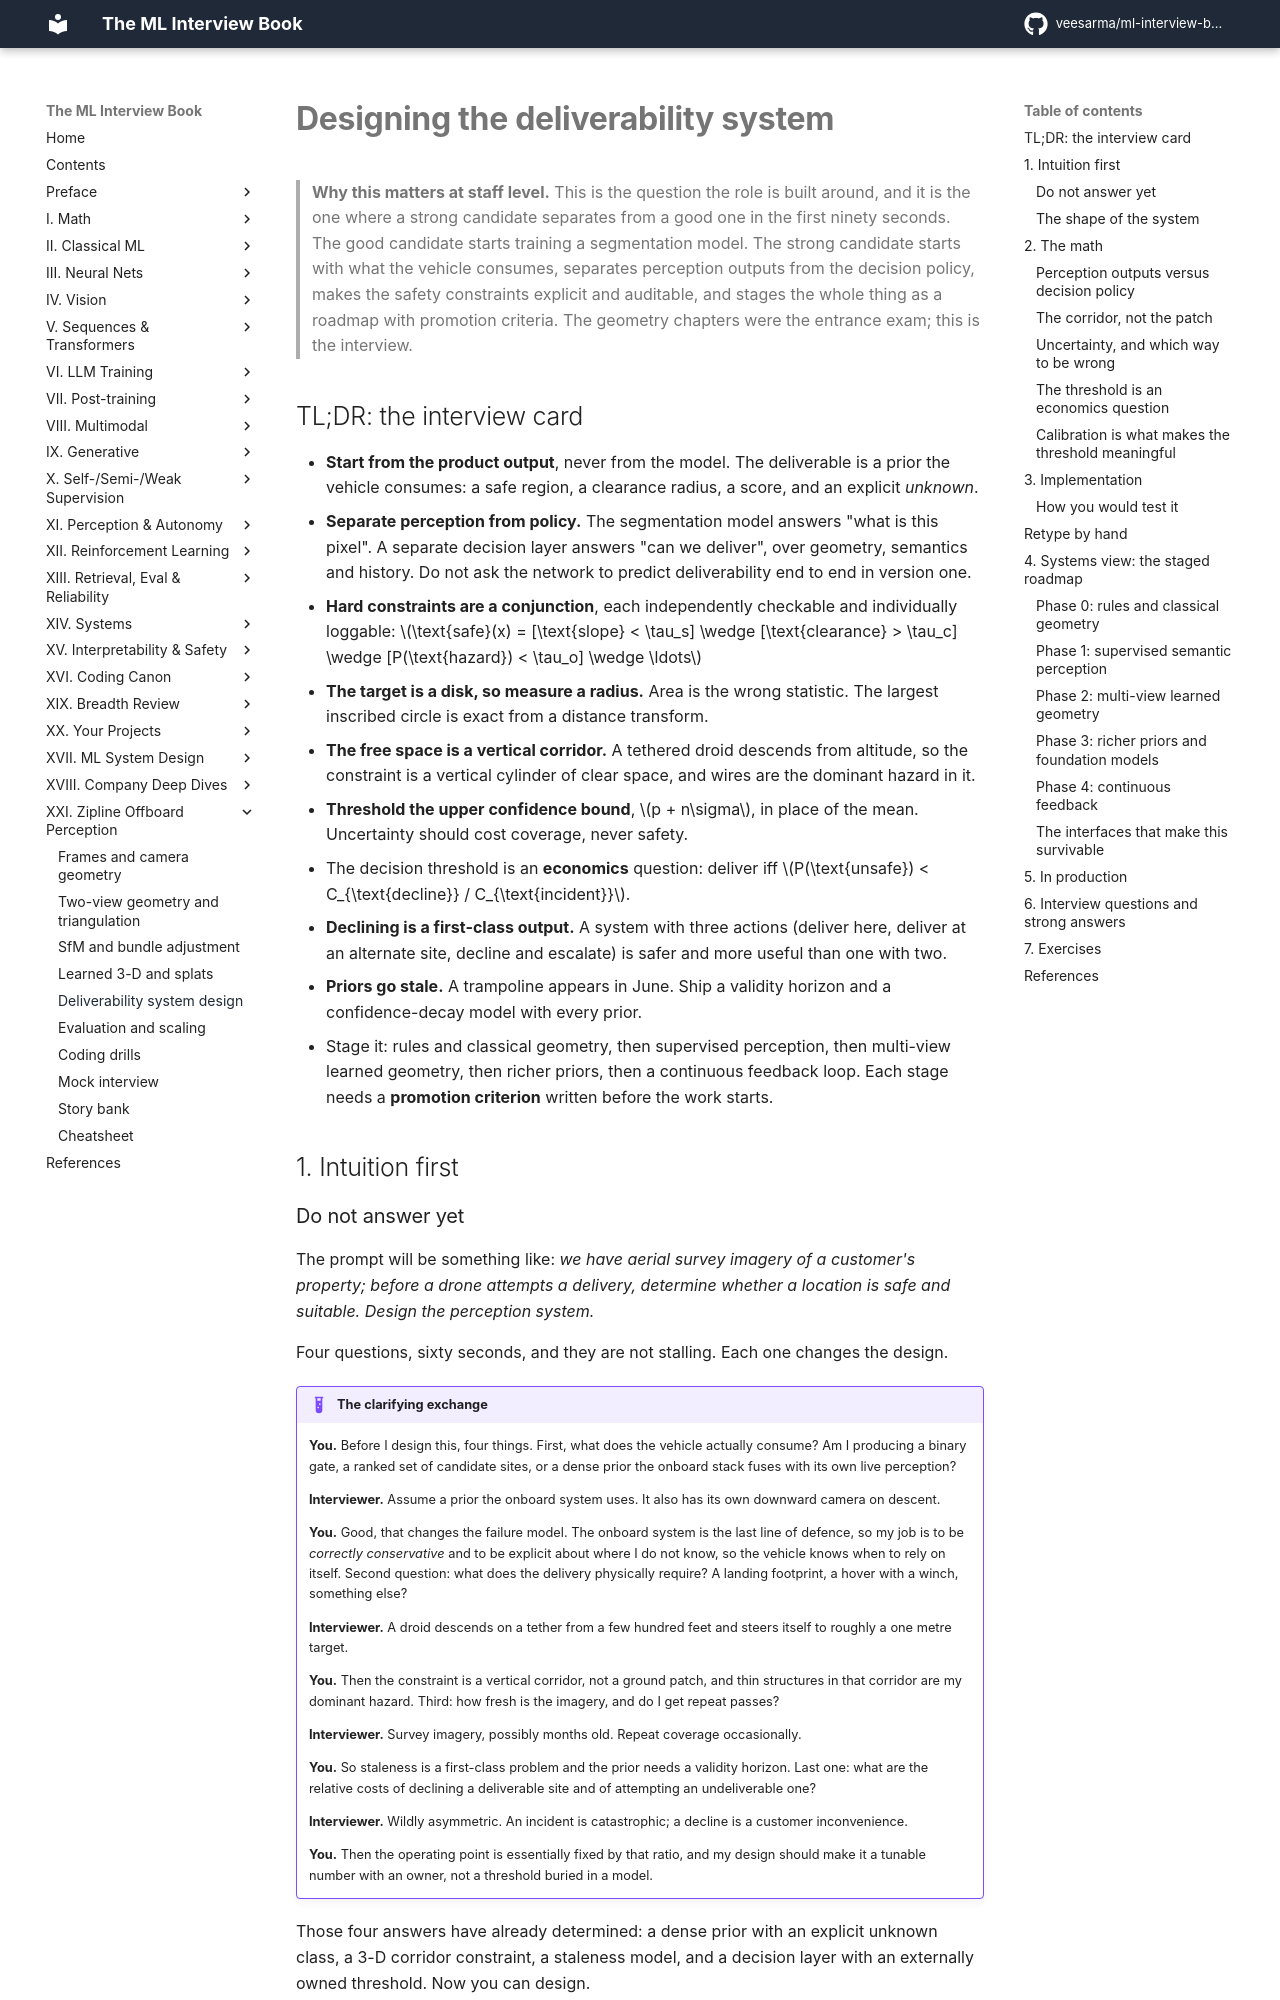

repository: veesarma/ml-interview-book · page: part21-zipline-offboard/05-deliverability-system-design/index.html · generator: mkdocs

# Designing the deliverability system

> **Why this matters at staff level.** This is the question the role is built around, and it
> is the one where a strong candidate separates from a good one in the first ninety seconds.
> The good candidate starts training a segmentation model. The strong candidate starts with
> what the vehicle consumes, separates perception outputs from the decision policy, makes the
> safety constraints explicit and auditable, and stages the whole thing as a roadmap with
> promotion criteria. The geometry chapters were the entrance exam; this is the interview.

## TL;DR: the interview card

- **Start from the product output**, never from the model. The deliverable is a prior the
  vehicle consumes: a safe region, a clearance radius, a score, and an explicit *unknown*.
- **Separate perception from policy.** The segmentation model answers "what is this pixel".
  A separate decision layer answers "can we deliver", over geometry, semantics and history.
  Do not ask the network to predict deliverability end to end in version one.
- **Hard constraints are a conjunction**, each independently checkable and individually
  loggable: $\text{safe}(x) = [\text{slope} < \tau_s] \wedge [\text{clearance} > \tau_c] \wedge [P(\text{hazard}) < \tau_o] \wedge \ldots$
- **The target is a disk, so measure a radius.** Area is the wrong statistic. The largest
  inscribed circle is exact from a distance transform.
- **The free space is a vertical corridor.** A tethered droid descends from altitude, so
  the constraint is a vertical cylinder of clear space, and wires are the dominant hazard in
  it.
- **Threshold the upper confidence bound**, $p + n\sigma$, in place of the mean. Uncertainty should
  cost coverage, never safety.
- The decision threshold is an **economics** question:
  deliver iff $P(\text{unsafe}) < C_{\text{decline}} / C_{\text{incident}}$.
- **Declining is a first-class output.** A system with three actions (deliver here, deliver
  at an alternate site, decline and escalate) is safer and more useful than one with two.
- **Priors go stale.** A trampoline appears in June. Ship a validity horizon and a
  confidence-decay model with every prior.
- Stage it: rules and classical geometry, then supervised perception, then multi-view learned
  geometry, then richer priors, then a continuous feedback loop. Each stage needs a
  **promotion criterion** written before the work starts.

## 1. Intuition first

### Do not answer yet

The prompt will be something like: *we have aerial survey imagery of a customer's property;
before a drone attempts a delivery, determine whether a location is safe and suitable. Design
the perception system.*

Four questions, sixty seconds, and they are not stalling. Each one changes the design.

!!! example "The clarifying exchange"
    **You.** Before I design this, four things. First, what does the vehicle actually consume?
    Am I producing a binary gate, a ranked set of candidate sites, or a dense prior the
    onboard stack fuses with its own live perception?

    **Interviewer.** Assume a prior the onboard system uses. It also has its own downward
    camera on descent.

    **You.** Good, that changes the failure model. The onboard system is the last line of
    defence, so my job is to be *correctly conservative* and to be explicit about where I do
    not know, so the vehicle knows when to rely on itself. Second question: what does the
    delivery physically require? A landing footprint, a hover with a winch, something else?

    **Interviewer.** A droid descends on a tether from a few hundred feet and steers itself to
    roughly a one metre target.

    **You.** Then the constraint is a vertical corridor, not a ground patch, and thin
    structures in that corridor are my dominant hazard. Third: how fresh is the imagery, and do
    I get repeat passes?

    **Interviewer.** Survey imagery, possibly months old. Repeat coverage occasionally.

    **You.** So staleness is a first-class problem and the prior needs a validity horizon.
    Last one: what are the relative costs of declining a deliverable site and of attempting an
    undeliverable one?

    **Interviewer.** Wildly asymmetric. An incident is catastrophic; a decline is a customer
    inconvenience.

    **You.** Then the operating point is essentially fixed by that ratio, and my design should
    make it a tunable number with an owner, not a threshold buried in a model.

Those four answers have already determined: a dense prior with an explicit unknown class, a
3-D corridor constraint, a staleness model, and a decision layer with an externally owned
threshold. Now you can design.
